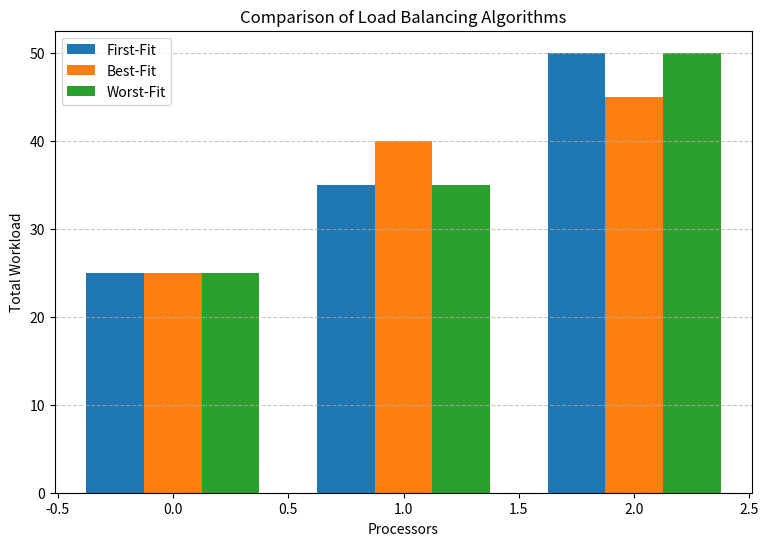

The script that saved this image:
# ===============================================
# LOAD BALANCING IN PARALLEL COMPUTING SYSTEMS
# ===============================================
# Author: Sajani G
# Language: Python
# Libraries: Matplotlib
# Description:
# Simulate workload distribution among multiple processors
# using three load balancing algorithms — First-Fit, Best-Fit, and Worst-Fit.
# Compare their performance visually with a bar graph.

import matplotlib.pyplot as plt

# ---------- Algorithm 1: FIRST-FIT ----------
# Assign each new task to the processor with the least current load.
def first_fit(tasks, num_processors):
    processors = [0] * num_processors
    for task in tasks:
        # Always pick the first processor with least load
        min_index = processors.index(min(processors))
        processors[min_index] += task
    return processors


def best_fit(tasks, num_processors):
    processors = [0] * num_processors
    for task in tasks:
        # Choose processor that will have the smallest load AFTER assignment
        best_index = 0
        smallest_diff = float('inf')
        for i in range(num_processors):
            diff = abs((processors[i] + task) - (sum(processors) / num_processors))
            if diff < smallest_diff:
                smallest_diff = diff
                best_index = i
        processors[best_index] += task
    return processors


def worst_fit(tasks, num_processors):
    processors = [0] * num_processors
    for task in tasks:
        # Find processor with LEAST current load
        min_index = processors.index(min(processors))
        processors[min_index] += task
    return processors



# ---------- MAIN SIMULATION FUNCTION ----------
def simulate_load_balancing(tasks, num_processors):
    print("=====================================")
    print("LOAD BALANCING SIMULATION")
    print("=====================================")
    print(f"Tasks: {tasks}")
    print(f"Number of Processors: {num_processors}\n")

    # Run all three algorithms
    first_result = first_fit(tasks, num_processors)
    best_result = best_fit(tasks, num_processors)
    worst_result = worst_fit(tasks, num_processors)

    # Display results
    print("Final Processor Loads:")
    print(f"First-Fit: {first_result}")
    print(f"Best-Fit:  {best_result}")
    print(f"Worst-Fit: {worst_result}")

    # ---------- Visualization ----------
    labels = [f"P{i+1}" for i in range(num_processors)]
    x = range(num_processors)

    plt.figure(figsize=(9, 6))
    plt.bar([i - 0.25 for i in x], first_result, width=0.25, label='First-Fit')
    plt.bar(x, best_result, width=0.25, label='Best-Fit')
    plt.bar([i + 0.25 for i in x], worst_result, width=0.25, label='Worst-Fit')

    plt.xlabel("Processors")
    plt.ylabel("Total Workload")
    plt.title("Comparison of Load Balancing Algorithms")
    plt.legend()
    plt.grid(axis='y', linestyle='--', alpha=0.7)
    plt.show()


# ---------- RUN THE SIMULATION ----------
# You can modify these values for testing.
tasks = [20, 10, 5, 15, 25, 5, 30]
num_processors = 3

simulate_load_balancing(tasks, num_processors)

